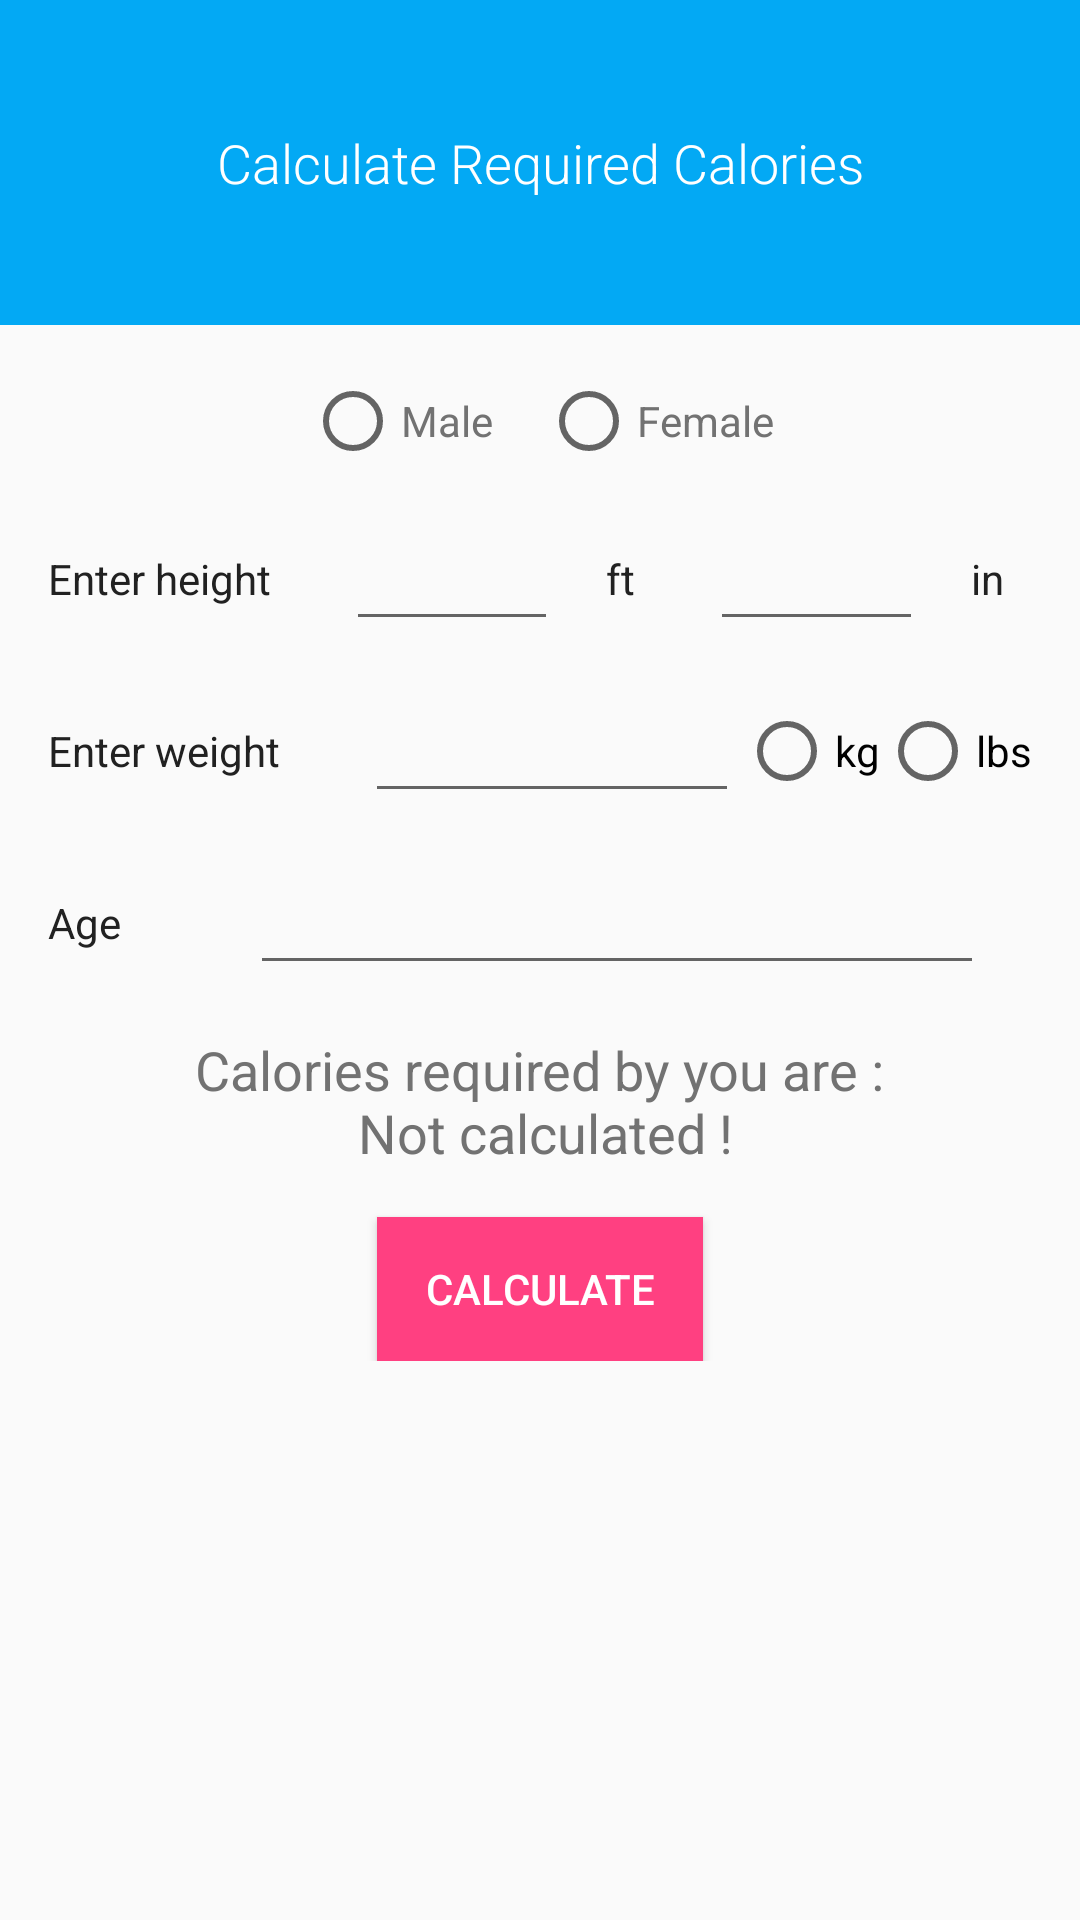

Layout XML and referenced resources for this Android screen:
<!-- AndroidManifest.xml: application theme AppTheme -->
<!-- res/layout/activity_calculate.xml -->
<?xml version="1.0" encoding="utf-8"?>

<ScrollView xmlns:android="http://schemas.android.com/apk/res/android"
    xmlns:tools="http://schemas.android.com/tools"
    android:layout_width="match_parent"
    android:layout_height="match_parent">

    <RelativeLayout
        android:layout_width="match_parent"
        android:layout_height="wrap_content"
        android:paddingBottom="@dimen/activity_vertical_margin"
        tools:context="com.example.arpit.knowyourbody.CalculateActivity">

        <TextView
            android:id="@+id/title_calculate"
            style="@style/title"
            android:layout_width="match_parent"
            android:layout_height="wrap_content"
            android:fontFamily="sans-serif-light"
            android:text="@string/title1" />

        <RadioGroup
            android:id="@+id/male_female"
            android:layout_width="match_parent"
            android:layout_height="wrap_content"
            android:layout_below="@id/title_calculate"
            android:layout_marginTop="16dp"
            android:gravity="center"
            android:orientation="horizontal">

            <RadioButton
                android:id="@+id/male_radiobutton"
                android:layout_width="wrap_content"
                android:layout_height="wrap_content"
                android:layout_marginRight="8dp"
                android:gravity="center"
                android:text="@string/male"
                android:textColor="#727272" />

            <RadioButton
                android:id="@+id/female_radiobutton"
                android:layout_width="wrap_content"
                android:layout_height="wrap_content"
                android:layout_marginLeft="8dp"
                android:text="@string/female"
                android:textColor="#727272" />
        </RadioGroup>

        <LinearLayout
            android:id="@+id/height"
            android:layout_width="match_parent"
            android:layout_height="wrap_content"
            android:layout_below="@id/male_female"
            android:layout_marginTop="16dp"
            android:gravity="center">

            <TextView
                android:layout_width="wrap_content"
                android:layout_height="wrap_content"
                android:layout_marginLeft="16dp"
                android:layout_marginStart="16dp"
                android:layout_weight="1"
                android:text="@string/height"
                android:textColor="#212121" />

            <EditText
                android:id="@+id/editText1"
                android:layout_width="wrap_content"
                android:layout_height="wrap_content"
                android:layout_weight="2"
                android:inputType="number" />

            <TextView
                android:layout_width="wrap_content"
                android:layout_height="wrap_content"
                android:layout_marginLeft="16dp"
                android:layout_marginStart="16dp"
                android:layout_weight="1"
                android:text="@string/foot"
                android:textColor="#212121" />

            <EditText
                android:id="@+id/editText2"
                android:layout_width="wrap_content"
                android:layout_height="wrap_content"
                android:layout_weight="2"
                android:inputType="number" />

            <TextView
                android:layout_width="wrap_content"
                android:layout_height="wrap_content"
                android:layout_marginLeft="16dp"
                android:layout_marginStart="16dp"
                android:layout_weight="1"
                android:text="@string/inches"
                android:textColor="#212121" />
        </LinearLayout>

        <LinearLayout
            android:id="@+id/weight"
            android:layout_width="match_parent"
            android:layout_height="wrap_content"
            android:layout_below="@id/height"
            android:layout_marginEnd="16dp"
            android:layout_marginRight="16dp"
            android:layout_marginTop="16dp"
            android:gravity="center">

            <TextView
                android:layout_width="wrap_content"
                android:layout_height="wrap_content"
                android:layout_marginLeft="16dp"
                android:layout_marginStart="16dp"
                android:layout_weight="1"
                android:text="@string/weight"
                android:textColor="#212121" />

            <EditText
                android:id="@+id/editText3"
                android:layout_width="100dp"
                android:layout_height="wrap_content"
                android:layout_marginLeft="16dp"
                android:layout_marginStart="16dp"
                android:layout_weight="2"
                android:inputType="numberDecimal" />

            <RadioGroup
                android:layout_width="wrap_content"
                android:layout_height="wrap_content"
                android:orientation="horizontal">

                <RadioButton
                    android:id="@+id/kg_radio_button"
                    android:layout_width="wrap_content"
                    android:layout_height="wrap_content"
                    android:text="@string/kilogram" />

                <RadioButton
                    android:id="@+id/lbs_radio_button"
                    android:layout_width="wrap_content"
                    android:layout_height="wrap_content"
                    android:text="@string/pound" />
            </RadioGroup>
        </LinearLayout>

        <LinearLayout
            android:id="@+id/age"
            android:layout_width="match_parent"
            android:layout_height="wrap_content"
            android:layout_below="@id/weight"
            android:layout_marginEnd="32dp"
            android:layout_marginRight="32dp"
            android:layout_marginTop="16dp"
            android:gravity="center">

            <TextView
                android:layout_width="wrap_content"
                android:layout_height="wrap_content"
                android:layout_marginLeft="16dp"
                android:layout_marginStart="16dp"
                android:layout_weight="0.3"
                android:text="@string/age"
                android:textColor="#212121" />

            <EditText
                android:id="@+id/editText4"
                android:layout_width="100dp"
                android:layout_height="wrap_content"
                android:layout_weight="1"
                android:inputType="number" />
        </LinearLayout>

        <TextView
            android:id="@+id/result"
            android:layout_width="wrap_content"
            android:layout_height="wrap_content"
            android:layout_below="@id/age"
            android:layout_centerHorizontal="true"
            android:layout_margin="16dp"
            android:gravity="center"
            android:text="@string/result"
            android:textColor="#727272"
            android:textSize="18sp" />

        <Button
            android:id="@+id/button"
            android:layout_width="wrap_content"
            android:layout_height="wrap_content"
            android:layout_alignParentBottom="true"
            android:layout_below="@id/result"
            android:layout_centerHorizontal="true"
            android:background="#FF4081"
            android:onClick="calculateButton"
            android:paddingLeft="16dp"
            android:paddingRight="16dp"
            android:text="@string/button"
            android:textColor="#FFFFFF" />
    </RelativeLayout>
</ScrollView>
<!-- resources referenced by this layout -->
<resources>
  <string name="age">Age</string>
  <string name="button">Calculate</string>
  <string name="female">Female</string>
  <string name="foot">ft</string>
  <string name="height">Enter height</string>
  <string name="inches">in</string>
  <string name="kilogram">kg</string>
  <string name="male">Male</string>
  <string name="pound">lbs</string>
  <string name="result">Calories required by you are :\n Not calculated !</string>
  <string name="title1">Calculate Required Calories</string>
  <string name="weight">Enter weight</string>
  <style name="title">
          <item name="android:textSize">18sp</item>
          <item name="android:padding">42dp</item>
          <item name="android:textColor">#ffffff</item>
          <item name="android:background">#03A9F4</item>
          <item name="android:gravity">center</item>
      </style>
  <style name="AppTheme" parent="Base.Theme.AppCompat.Light.DarkActionBar">
          
          <item name="colorPrimary">@color/colorPrimary</item>
          <item name="colorPrimaryDark">@color/colorPrimaryDark</item>
          <item name="colorAccent">@color/colorAccent</item>
      </style>
  <color name="colorPrimary">#0288D1</color>
  <color name="colorPrimaryDark">#0288D1</color>
  <color name="colorAccent">#FF4081</color>
</resources>
